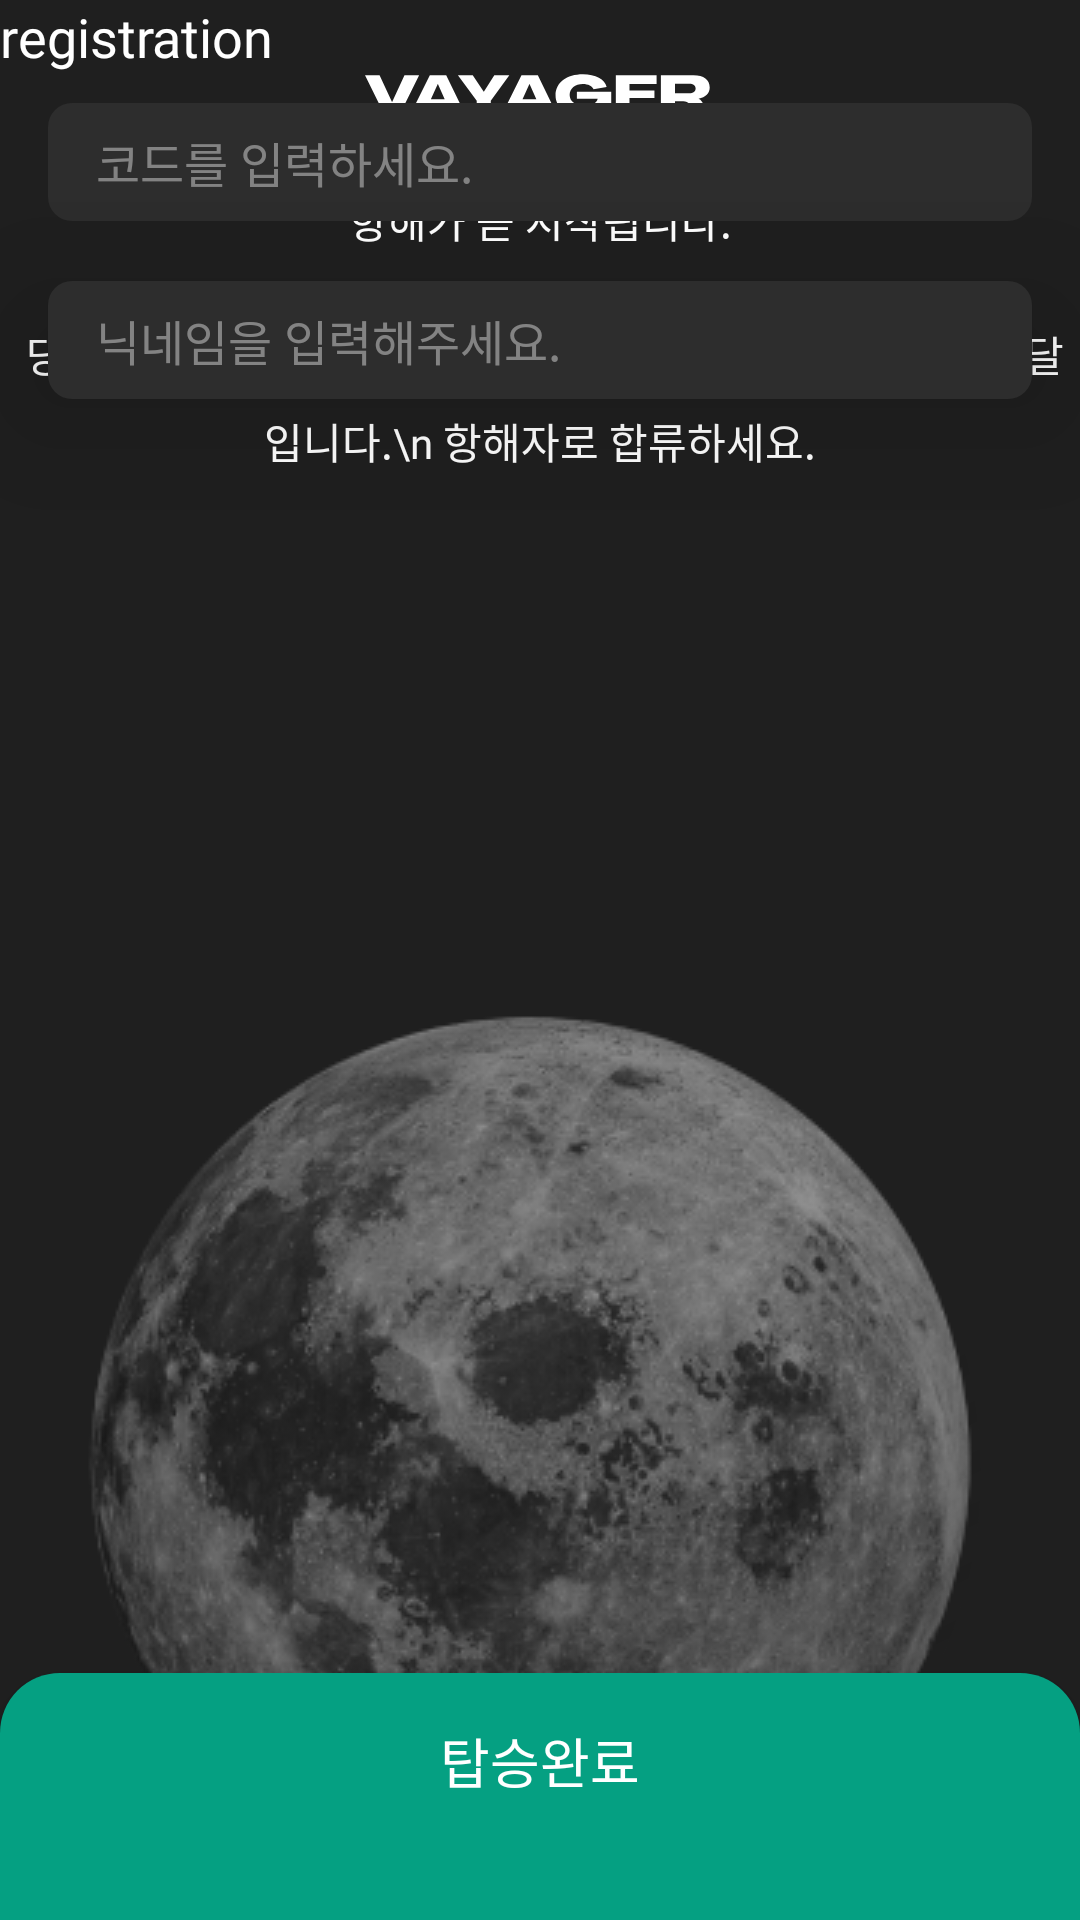

Produce the Android XML layout that renders to this screen, including the resource entries it uses.
<!-- AndroidManifest.xml: application theme Theme.App -->
<!-- res/layout/activity_registration.xml -->
<?xml version="1.0" encoding="utf-8"?>
<layout xmlns:tools="http://schemas.android.com/tools"
    xmlns:android="http://schemas.android.com/apk/res/android"
    xmlns:app="http://schemas.android.com/apk/res-auto">

    <androidx.constraintlayout.widget.ConstraintLayout
        android:layout_width="match_parent"
        android:layout_height="match_parent"
        android:background="@color/dark_gray"
        tools:context=".RecruitActivity">

        <Button
            android:id="@+id/btn_next2"
            style="@style/Widget.Main.BottomButton"
            android:layout_width="0dp"
            android:layout_height="wrap_content"
            android:paddingTop="16dp"
            android:paddingBottom="40dp"
            android:text="탑승완료"
            app:backgroundTint="@null"
            app:layout_constraintBottom_toBottomOf="parent"
            app:layout_constraintEnd_toEndOf="parent"
            app:layout_constraintHorizontal_bias="0.0"
            app:layout_constraintStart_toStartOf="parent" />

        <TextView
            android:id="@+id/tv_name3"
            style="@style/Widget.Primary.TextView"
            android:layout_width="wrap_content"
            android:layout_height="wrap_content"
            android:text="registration"
            tools:layout_editor_absoluteX="26dp"
            tools:layout_editor_absoluteY="235dp" />

        <ImageView
            android:id="@+id/imageView4"
            android:layout_width="wrap_content"
            android:layout_height="wrap_content"
            android:layout_marginTop="24dp"
            app:layout_constraintEnd_toEndOf="parent"
            app:layout_constraintStart_toStartOf="parent"
            app:layout_constraintTop_toTopOf="parent"
            app:srcCompat="@drawable/vayager" />

        <TextView
            android:id="@+id/textView10"
            android:layout_width="wrap_content"
            android:layout_height="wrap_content"
            android:layout_marginTop="24dp"
            android:fontFamily="@font/noto_sans_kr_medium"
            android:text="항해가 곧 시작됩니다."
            android:textColor="@color/white"
            app:layout_constraintEnd_toEndOf="parent"
            app:layout_constraintStart_toStartOf="parent"
            app:layout_constraintTop_toBottomOf="@+id/imageView4" />

        <TextView
            android:id="@+id/textView11"
            android:layout_width="wrap_content"
            android:layout_height="wrap_content"
            android:layout_marginTop="24dp"
            android:fontFamily="@font/noto_sans_kr_medium"
            android:text="
당신은 선택받은 12명 중 한 명입니다.\n
로켓의 목적지는 달입니다.\n
항해자로 합류하세요."
            android:textAlignment="center"
            android:textColor="@color/white"
            app:layout_constraintEnd_toEndOf="parent"
            app:layout_constraintHorizontal_bias="0.497"
            app:layout_constraintStart_toStartOf="parent"
            app:layout_constraintTop_toBottomOf="@+id/textView10"
            app:lineHeight="25sp" />

        <EditText
            android:id="@+id/et_rocket"
            style="@style/Widget.Main.EditText"
            android:layout_width="0dp"
            android:layout_height="wrap_content"
            android:layout_marginStart="16dp"
            android:layout_marginTop="10dp"
            android:layout_marginEnd="16dp"
            android:ems="10"
            android:hint="코드를 입력하세요. "

            android:inputType="textPersonName"
            app:layout_constraintEnd_toEndOf="parent"
            app:layout_constraintStart_toStartOf="parent"
            app:layout_constraintTop_toBottomOf="@+id/tv_name3" />

        <EditText
            android:id="@+id/et_nickname"
            style="@style/Widget.Main.EditText"
            android:layout_width="0dp"
            android:layout_height="wrap_content"
            android:layout_marginStart="16dp"
            android:layout_marginTop="20dp"
            android:layout_marginEnd="16dp"
            android:elevation="30dp"
            android:ems="10"

            android:hint="닉네임을 입력해주세요."
            android:inputType="textPersonName"
            app:layout_constraintEnd_toEndOf="parent"
            app:layout_constraintHorizontal_bias="0.0"
            app:layout_constraintStart_toStartOf="parent"
            app:layout_constraintTop_toBottomOf="@+id/et_rocket" />

        <ImageView
            android:id="@+id/iv_moon"
            android:layout_width="wrap_content"
            android:layout_height="wrap_content"
            app:layout_constraintBottom_toBottomOf="parent"
            app:layout_constraintEnd_toEndOf="parent"
            app:layout_constraintStart_toStartOf="parent"
            app:srcCompat="@drawable/moon3" />

        <ImageView
            android:id="@+id/imageView8"
            android:layout_width="0dp"
            android:layout_height="wrap_content"
            app:layout_constraintBottom_toBottomOf="@+id/iv_moon"
            app:layout_constraintEnd_toEndOf="@+id/iv_moon"
            app:layout_constraintStart_toStartOf="@+id/iv_moon"
            app:srcCompat="@drawable/moon4" />

        <ImageView
            android:id="@+id/imageView5"
            android:layout_width="wrap_content"
            android:layout_height="0dp"
            android:layout_marginBottom="90dp"
            android:elevation="60dp"
            app:layout_constraintBottom_toBottomOf="parent"
            app:layout_constraintEnd_toEndOf="@+id/iv_moon"
            app:layout_constraintStart_toStartOf="@+id/iv_moon"
            app:srcCompat="@drawable/moon5" />

    </androidx.constraintlayout.widget.ConstraintLayout>
</layout>
<!-- resources referenced by this layout -->
<resources>
  <color name="dark_gray">#1F1F1F</color>
  <color name="white">#FFFFFFFF</color>
  <!-- drawable moon4 (drawable) -->
  <vector xmlns:android="http://schemas.android.com/apk/res/android"
      xmlns:aapt="http://schemas.android.com/aapt"
      android:width="294dp"
      android:height="299dp"
      android:viewportWidth="294"
      android:viewportHeight="299">
    <path
        android:pathData="M5.49,187.41a148.66,146.5 74.74,1 0,283.03 -75.82a148.66,146.5 74.74,1 0,-283.03 75.82z">
      <aapt:attr name="android:fillColor">
        <gradient 
            android:startX="401.25"
            android:startY="389.19"
            android:endX="274.75"
            android:endY="115.54"
            android:type="linear">
          <item android:offset="0.05" android:color="#FF000000"/>
          <item android:offset="0.24" android:color="#B2090909"/>
          <item android:offset="0.66" android:color="#35202020"/>
          <item android:offset="1" android:color="#00D9D9D9"/>
        </gradient>
      </aapt:attr>
    </path>
  </vector>
  <style name="Widget.Main.BottomButton" parent="Widget.AppCompat.Button">
          <item name="android:background">@drawable/button</item>
          <item name="android:fontFamily">@font/noto_sans_kr_medium</item>
          <item name="android:textSize">18sp</item>
          <item name="android:text">"다음"</item>
          <item name="android:textColor">@color/white</item>
      </style>
  <style name="Widget.Main.EditText" parent="Widget.AppCompat.EditText">
          <item name="android:background">@drawable/edit</item>
          <item name="android:fontFamily">@font/noto_sans_kr_regular</item>
          <item name="android:textColor">#D9D9D9</item>
          <item name="android:textSize">16sp</item>
          <item name="android:textColorHint">#80D9D9D9</item>
          <item name="android:paddingLeft">16dp</item>
          <item name="android:paddingTop">8dp</item>
          <item name="android:paddingRight">16dp</item>
          <item name="android:paddingBottom">8dp</item>
      </style>
  <style name="Widget.Primary.TextView" parent="Widget.MaterialComponents.TextView">
          <item name="android:textColor">@color/white</item>
          <item name="android:textSize">18sp</item>
          <item name="android:fontFamily">@font/proto_mono_semi_bold</item>
      </style>
  <!-- drawable button (drawable) -->
  <?xml version="1.0" encoding="utf-8"?>
  <shape xmlns:android="http://schemas.android.com/apk/res/android"
      android:padding="10dp"
      android:shape="rectangle">
      <solid android:color="@color/main_color" />
      <corners
          android:topLeftRadius="20dp"
          android:topRightRadius="20dp" />
  </shape>
  <!-- drawable edit (drawable) -->
  <?xml version="1.0" encoding="utf-8"?>
  <shape xmlns:android="http://schemas.android.com/apk/res/android"
      android:shape="rectangle">
      <solid android:color="@color/back" />
  
      <corners android:radius="8dp" />
  </shape>
  <color name="purple_500">#FF6200EE</color>
  <color name="main_color">#05A082</color>
  <color name="teal_200">#FF03DAC5</color>
  <color name="teal_700">#FF018786</color>
  <color name="black">#FF000000</color>
  <color name="back">#2D2D2D</color>
</resources>
